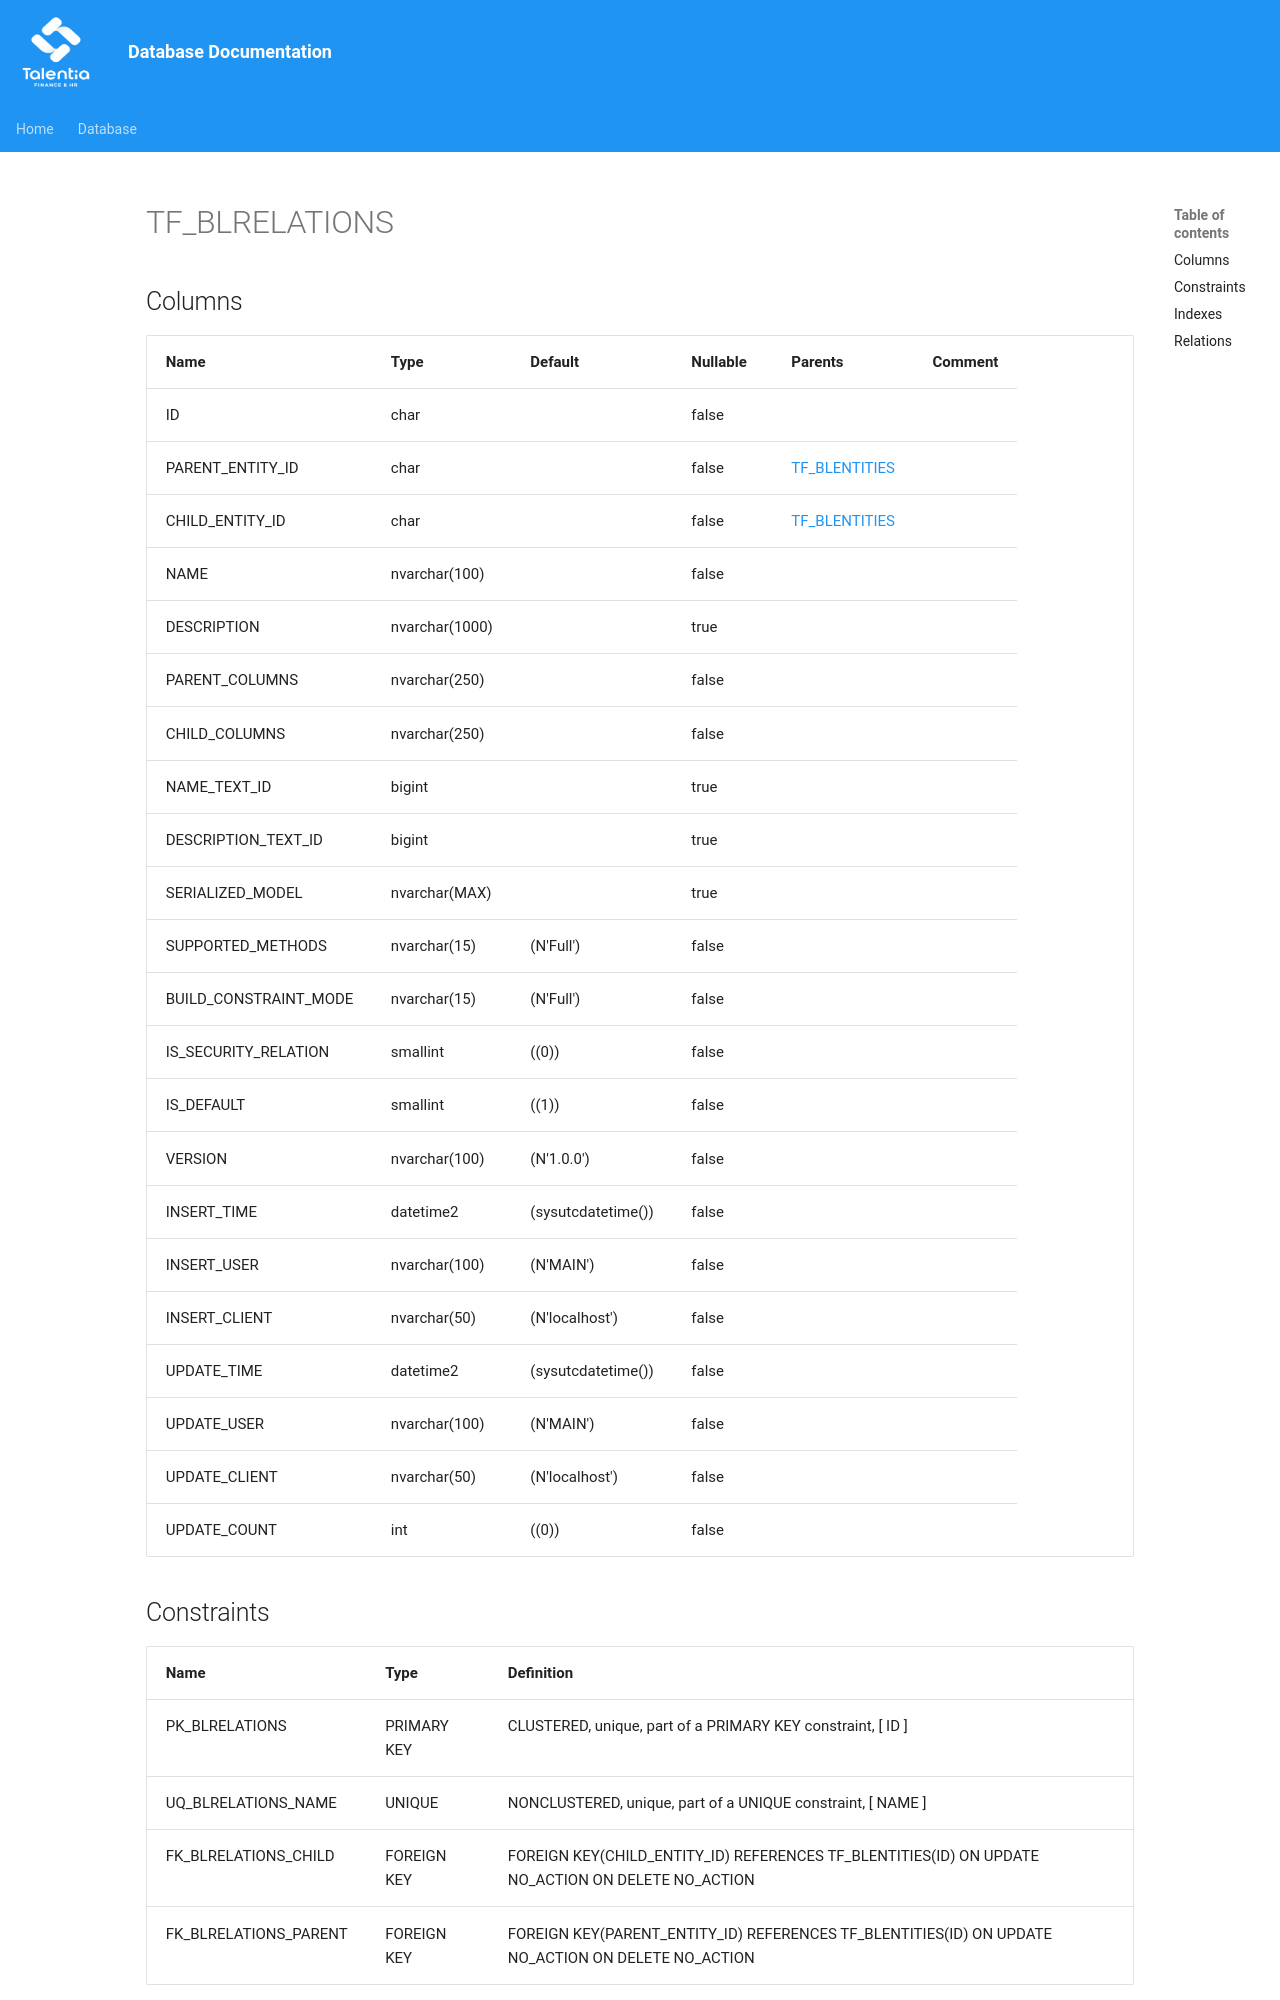

repository: giovanniporcelli/documentazione-db · page: schema/TF_BLRELATIONS/index.html · generator: mkdocs

# TF_BLRELATIONS

## Columns

| Name | Type | Default | Nullable | Parents | Comment |
| ---- | ---- | ------- | -------- | ------- | ------- |
| ID | char |  | false |  |  |
| PARENT_ENTITY_ID | char |  | false | [TF_BLENTITIES](TF_BLENTITIES.md) |  |
| CHILD_ENTITY_ID | char |  | false | [TF_BLENTITIES](TF_BLENTITIES.md) |  |
| NAME | nvarchar(100) |  | false |  |  |
| DESCRIPTION | nvarchar(1000) |  | true |  |  |
| PARENT_COLUMNS | nvarchar(250) |  | false |  |  |
| CHILD_COLUMNS | nvarchar(250) |  | false |  |  |
| NAME_TEXT_ID | bigint |  | true |  |  |
| DESCRIPTION_TEXT_ID | bigint |  | true |  |  |
| SERIALIZED_MODEL | nvarchar(MAX) |  | true |  |  |
| SUPPO
